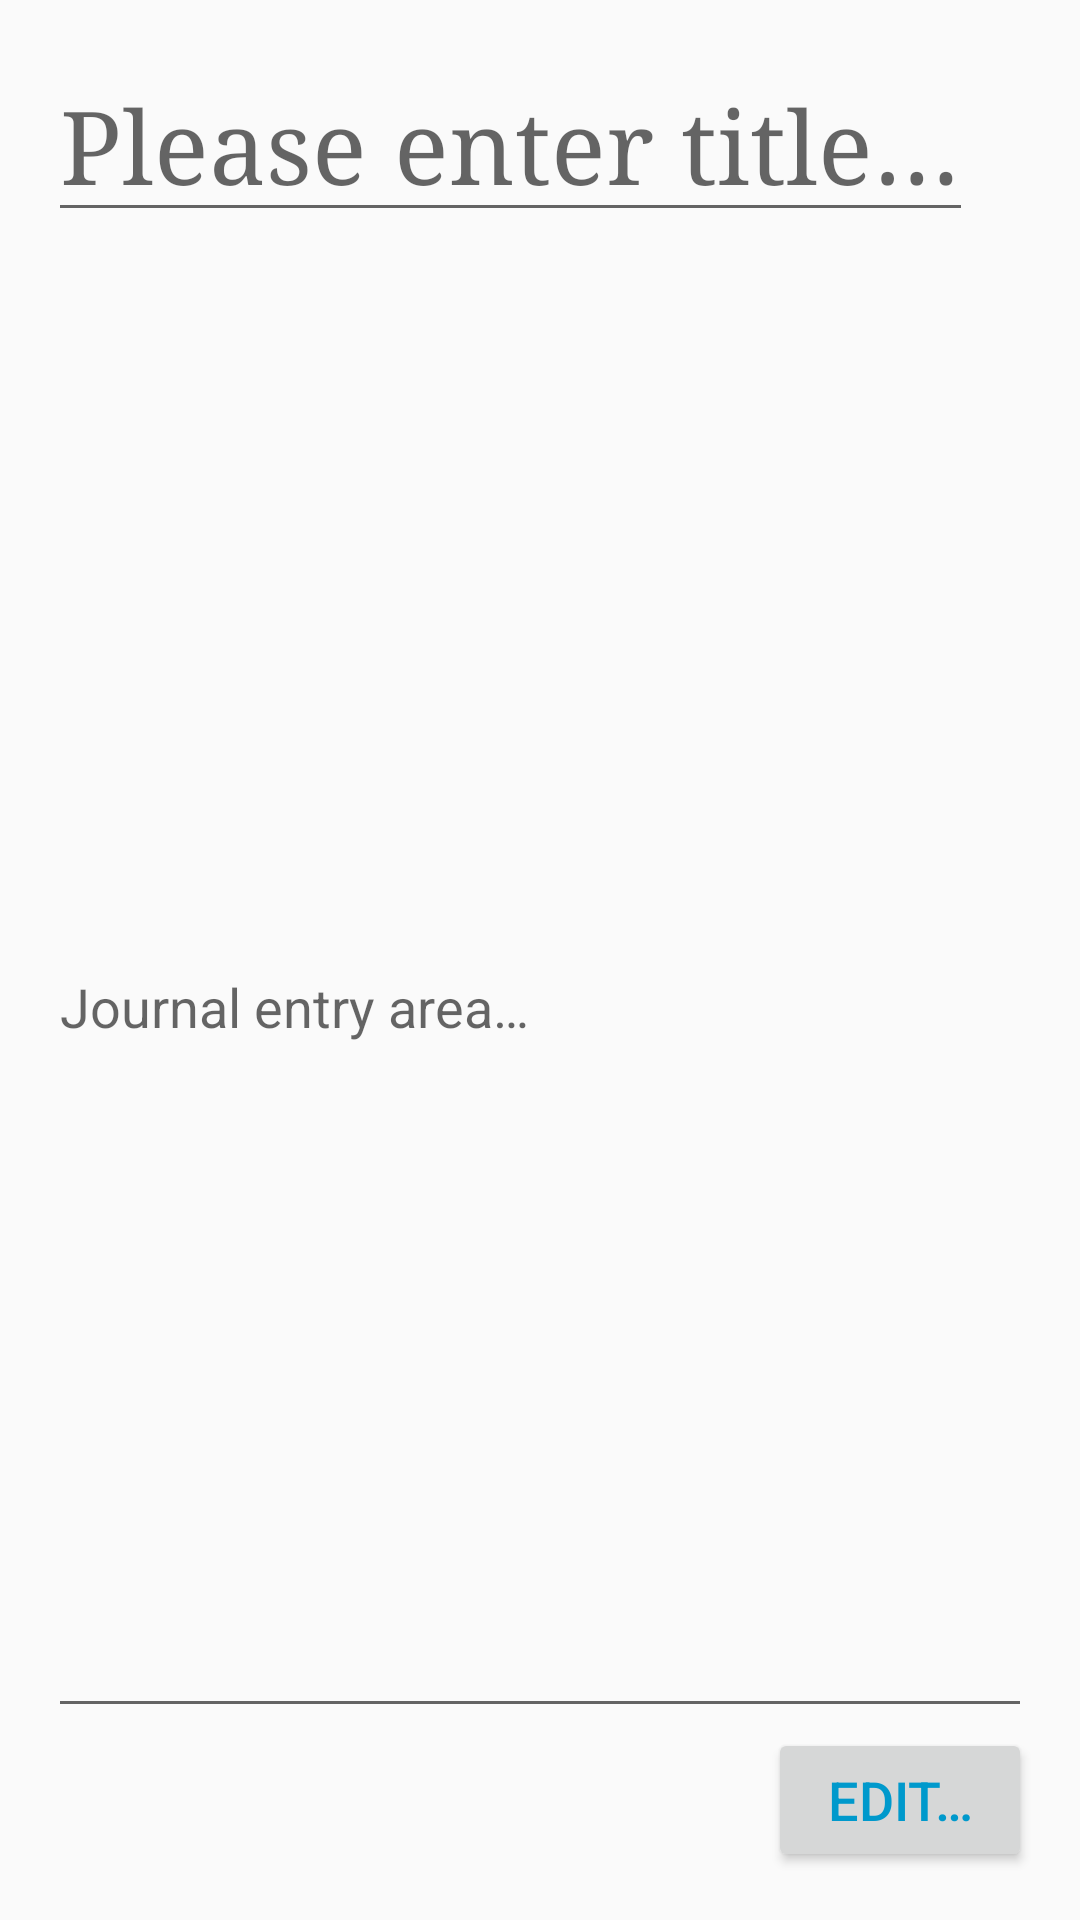

Layout XML and referenced resources for this Android screen:
<!-- AndroidManifest.xml: application theme AppTheme -->
<!-- res/layout/activity_note_view.xml -->
<?xml version="1.0" encoding="utf-8"?>
<android.support.constraint.ConstraintLayout xmlns:android="http://schemas.android.com/apk/res/android"
    xmlns:app="http://schemas.android.com/apk/res-auto"
    xmlns:tools="http://schemas.android.com/tools"
    android:layout_width="match_parent"
    android:layout_height="match_parent"
    tools:context="com.projects.malachosky.perulrc.activities.NoteViewActivity">

    <EditText
        android:id="@+id/edit_title"
        android:layout_width="wrap_content"
        android:layout_height="wrap_content"
        android:layout_marginStart="16dp"
        android:layout_marginTop="16dp"
        android:hint="@string/hint_note_title"
        android:inputType="text"
        android:textAppearance="@style/TextAppearance.AppCompat.Display1"
        android:typeface="serif"

        app:layout_constraintLeft_toLeftOf="parent"
        app:layout_constraintTop_toTopOf="parent" />

    <android.support.v7.widget.RecyclerView
        android:layout_width="0dp"
        android:layout_height="0dp"
        android:layout_marginRight="8dp"
        app:layout_constraintRight_toRightOf="parent"
        android:layout_marginLeft="8dp"
        app:layout_constraintLeft_toLeftOf="parent"
        android:layout_marginTop="8dp"
        app:layout_constraintTop_toBottomOf="@+id/edit_title"
        android:id="@+id/recycler_images"/>

    <EditText
        android:id="@+id/edit_body"
        android:layout_width="0dp"
        android:layout_height="0dp"
        android:layout_marginBottom="0dp"
        android:layout_marginLeft="16dp"
        android:layout_marginRight="16dp"
        android:layout_marginTop="7dp"
        android:ems="10"
        android:hint="@string/hint_note_journal_body"
        android:inputType="textMultiLine"
        app:layout_constraintBottom_toTopOf="@+id/btn_edit_save"
        app:layout_constraintHorizontal_bias="0.0"
        app:layout_constraintLeft_toLeftOf="parent"
        app:layout_constraintRight_toRightOf="parent"
        app:layout_constraintTop_toBottomOf="@+id/recycler_images" />

    <Button
        android:id="@+id/btn_cancel"
        android:layout_width="wrap_content"
        android:layout_height="wrap_content"
        android:layout_marginBottom="16dp"
        android:layout_marginStart="16dp"
        android:text="@string/btn_cancel"
        android:visibility="gone"
        android:textAppearance="@style/TextAppearance.AppCompat.Widget.Button.Borderless.Colored"
        android:textColor="@android:color/holo_red_dark"
        android:textSize="18sp"
        app:layout_constraintBottom_toBottomOf="parent"
        app:layout_constraintLeft_toLeftOf="parent" />

    <Button
        android:id="@+id/btn_edit_save"
        android:layout_width="wrap_content"
        android:layout_height="wrap_content"
        android:layout_marginBottom="16dp"
        android:layout_marginEnd="16dp"
        android:text="@string/btn_edit"
        android:textAppearance="@style/TextAppearance.AppCompat.Widget.Button.Borderless.Colored"
        android:textColor="@android:color/holo_blue_dark"
        android:textSize="18sp"
        app:layout_constraintBottom_toBottomOf="parent"
        app:layout_constraintRight_toRightOf="parent" />

</android.support.constraint.ConstraintLayout>
<!-- resources referenced by this layout -->
<resources>
  <string name="btn_cancel">Cancel</string>
  <string name="btn_edit">Edit…</string>
  <string name="hint_note_journal_body">Journal entry area…</string>
  <string name="hint_note_title">Please enter title…</string>
  <style name="AppTheme" parent="Theme.AppCompat.Light.DarkActionBar" />
</resources>
